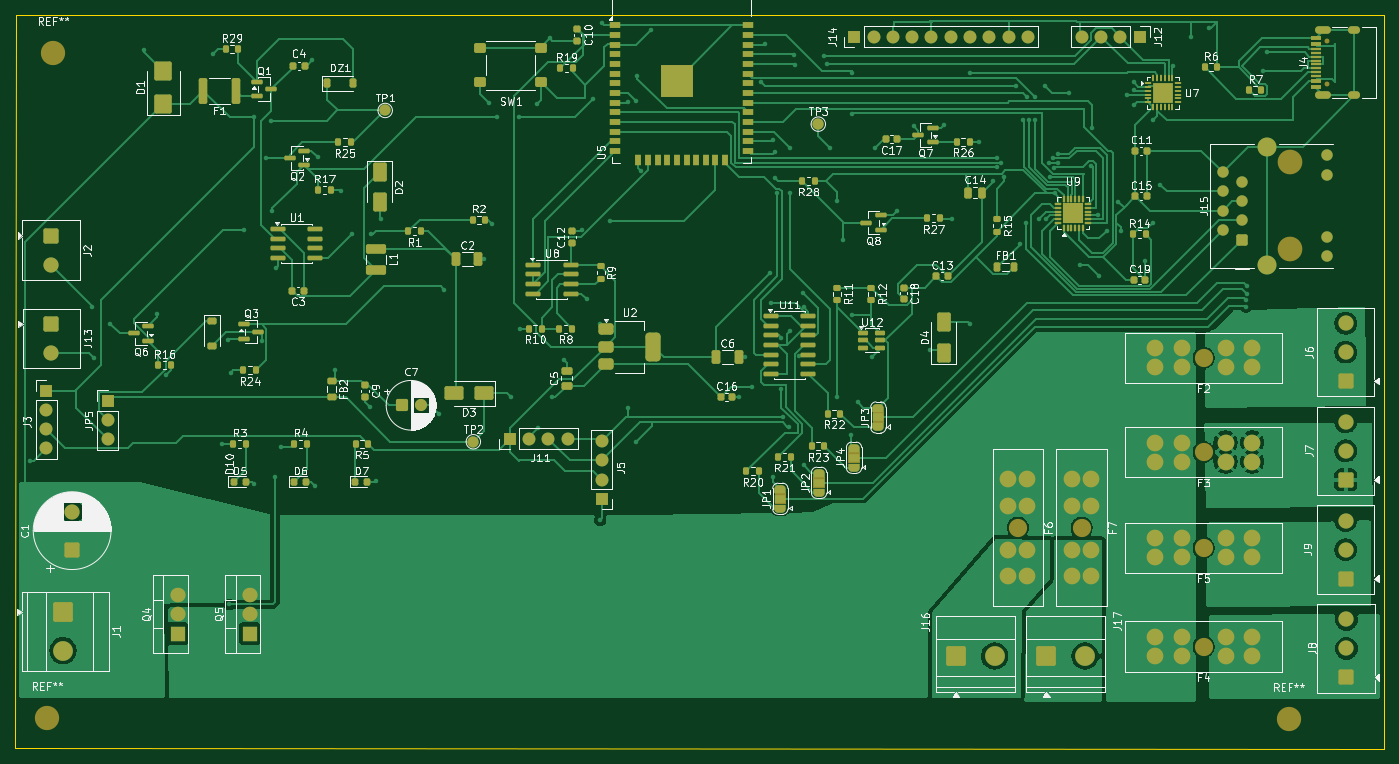
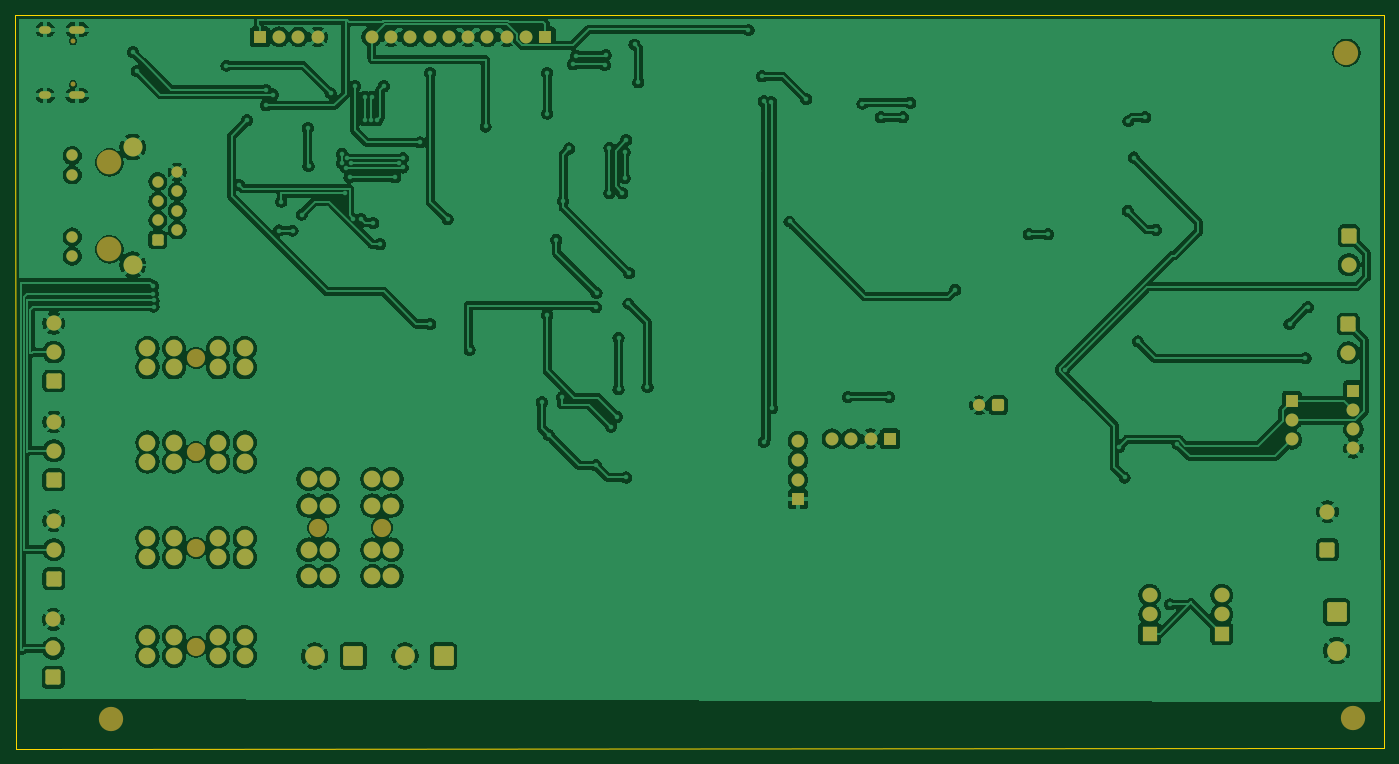
Circuit board: 6 layer files. Board 180.2 x 96.6 mm.
- bottom_copper: afterglo-controller-B_Cu.gbl (343194 bytes)
- bottom_mask: afterglo-controller-B_Mask.gbs (6381 bytes)
- outline: afterglo-controller-Edge_Cuts.gm1 (692 bytes)
- top_copper: afterglo-controller-F_Cu.gtl (139020 bytes)
- top_mask: afterglo-controller-F_Mask.gts (20758 bytes)
- top_silk: afterglo-controller-F_Silkscreen.gto (180628 bytes)

=== bottom_copper: afterglo-controller-B_Cu.gbl (343194 bytes, source omitted) ===
=== bottom_mask: afterglo-controller-B_Mask.gbs (6381 bytes, source omitted) ===
=== outline: afterglo-controller-Edge_Cuts.gm1 ===
%TF.GenerationSoftware,KiCad,Pcbnew,9.0.8*%
%TF.CreationDate,2026-03-20T02:05:04-06:00*%
%TF.ProjectId,afterglo-controller,61667465-7267-46c6-9f2d-636f6e74726f,rev?*%
%TF.SameCoordinates,Original*%
%TF.FileFunction,Profile,NP*%
%FSLAX46Y46*%
G04 Gerber Fmt 4.6, Leading zero omitted, Abs format (unit mm)*
G04 Created by KiCad (PCBNEW 9.0.8) date 2026-03-20 02:05:04*
%MOMM*%
%LPD*%
G01*
G04 APERTURE LIST*
%TA.AperFunction,Profile*%
%ADD10C,0.050000*%
%TD*%
G04 APERTURE END LIST*
D10*
X27900000Y-40100000D02*
X27800000Y-136600000D01*
X27900000Y-40100000D02*
X208000000Y-40100000D01*
X208000000Y-40100000D02*
X207900000Y-136700000D01*
X207900000Y-136700000D02*
X27800000Y-136600000D01*
M02*

=== top_copper: afterglo-controller-F_Cu.gtl (139020 bytes, source omitted) ===
=== top_mask: afterglo-controller-F_Mask.gts (20758 bytes, source omitted) ===
=== top_silk: afterglo-controller-F_Silkscreen.gto (180628 bytes, source omitted) ===
